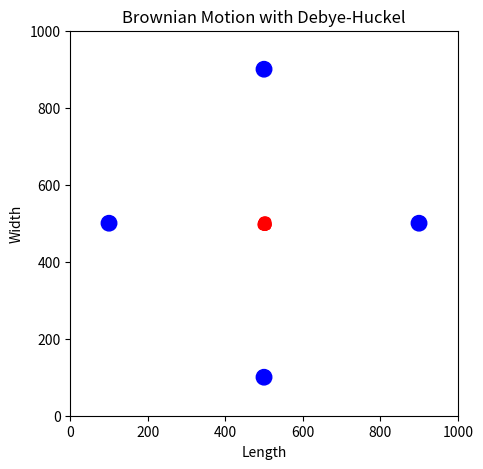

This chart was generated by the following Python code:
#!/usr/bin/env python3
# -*- coding: utf-8 -*-
"""
Created on Mon Dec  9 20:39:10 2019

@author: haoqiwang
"""

#%matplotlib qt5
import numpy as np
import math
from matplotlib import pyplot as plt
from matplotlib import animation

n1 = 100  #the amount of the ligands
n2 = 2 #the amount of receptors
L = 1000  #the length and width of the box

dt = 0.1 #time step
dt2 = dt*dt
time = 0.0
#istep = 0
timelist = [] #a list to store time

lcharge=1 #charge of ligands
rcharge=-1 #charge of receptor
#tt = 0

alpha=0.1#drag force
epsilon = 1.0#permittivity
xi = 1.0#Debye-Huckel for charge interactions


vcut = L/100/dt  #maximum speed

#initialize the location and the speed
global vx, vy, fx, fy
rx = np.random.random(n1)*L*0.01+495
ry = np.random.random(n1)*L*0.01+495
#rx = np.random.random(n1)*L/10
#ry = np.random.random(n1)*L/10

#vx = (np.random.random(n1)-0.5)*vcut*2
#vy = (np.random.random(n1)-0.5)*vcut*2
vx = np.zeros(n1)
vy = np.zeros(n1)

#give position of receptors
#rx_r=np.zeros(n2)+50
#ry_r=np.zeros(n2)+50
rx_r=[250,750]
ry_r=[250,750]


def force():
    global rx, ry, vx, vy, fx, fy
    #T, r2cut, xi
    fx = np.zeros(n1)
    fy = np.zeros(n1)
    for i in range(n1-1):
        for j in range(i+1, n1):
            dx = rx[i] - rx[j]
            dy = ry[i] - ry[j]
            dr2 = dx*dx + dy*dy
            dr=dr2**0.5
            #if(dr2>r2cut):
                #continue  
            fx1=np.random.random()-0.5
            fy1=np.random.random()-0.5
            #dr6 = dr2**3
            #dr12 = dr6**2
            #f2=1/dr2
            f2=(1/(4*math.pi*epsilon))*((lcharge*lcharge)/dr)*math.exp(-dr/xi)
            #f2 = (12.0*epsilon**12/dr12 - 6.0*epsilon**6/dr6)/dr2
            #fx1 = fc*dx
            #fy1 = fc*dy
            #sin=abs(dx)/dr
            #cos=abs(dy)/dr
            sin=dy/dr
            cos=dx/dr
            fx2=f2*cos
            fy2=f2*sin
            
            #fx3=-alpha*vx
            #fy3=-alpha*vy
            '''
            fx[i] += fx1+fx2-alpha*vx[i]  #the values of interaction force 
            fx[j] -= fx1+fx2-alpha*vx[j]  #are the same with opposite direction
            fy[i] += fy1+fy2-alpha*vy[i]  #between two particles
            fy[j] -= fy1+fy2-alpha*vy[j]
            '''
            ''
            fx[i] += fx1+fx2  #the values of interaction force 
            fx[j] -= fx1+fx2  #are the same with opposite direction
            fy[i] += fy1+fy2  #between two particles
            fy[j] -= fy1+fy2
            ''
            '''
            fx[i] += fx1  #the values of interaction force 
            fx[j] -= fx1  #are the same with opposite direction
            fy[i] += fy1  #between two particles
            fy[j] -= fy1
            '''
    for i in range (n1):
        for k in range(n2):
            dx_r = rx[i] - rx_r[k]
            dy_r = ry[i] - ry_r[k]
            dr2_r = dx_r*dx_r + dy_r*dy_r
            dr_r=dr2_r**0.5
            f4=-1000/dr2_r
            
            sin_r=dy_r/dr_r
            cos_r=dx_r/dr_r
            fx4=f4*cos_r
            fy4=f4*sin_r
            
            fx[i] += fx4  #the values of interaction force 
            #fx[j] -= fx1+fx2  #are the same with opposite direction
            fy[i] += fy4  #between two particles
            #fy[j] -= fy1+fy2
    return
    
def MDrun():
    global rx, ry, vx, vy, fx, fy, dt, time, vcut
    #, istep
    #, T0, T, 
    force()
    vx += dt*fx
    vy += dt*fy
    
    #the speed can`t exceed the vcut
    for i in range(n1):
        if(abs(vx[i])>vcut):
            vx[i] = abs(vx[i])/vx[i]*vcut
        if(abs(vy[i])>vcut):
            vy[i] = abs(vy[i])/vy[i]*vcut

    rx += vx*dt
    ry += vy*dt
    '''
    for i in range(n1):
        if(rx[i]<0 or rx[i]>L):
            vx[i] = -vx[i]
        if(ry[i]<0 or ry[i]>L):
            vy[i] = -vy[i]
    '''
    #istep += 1
    #time += dt
    #timelist.append(time)
    return

#animate the process
def animate(frame):#the frame number i
    #global tt
    MDrun()
    line1.set_data(rx, ry)
    #line2.set_data(TIME, TEMPERATURE)
    #ax2.set_xlim(-3+tt, 3+tt)
    #tt += 0.1
    return line1
#, line2

fig = plt.figure(figsize = (5, 5))
#set the parameters of the ax1
ax1 = fig.add_subplot(1, 1, 1, xlim = (0, int(L)), ylim = (0, int(L)))
ax1.set_title('Brownian Motion with Debye-Huckel')
ax1.set_xlabel('Length')
ax1.set_ylabel('Width')

line1,=ax1.plot(rx, ry, 'ro')

circle1 = plt.Circle((500, 100), 20, color='blue')
circle2 = plt.Circle((100, 500), 20, color='blue')
circle3 = plt.Circle((500, 900), 20, color='blue')
circle4 = plt.Circle((900, 500), 20, color='blue')

ax1.add_artist(circle1)
ax1.add_artist(circle2)
ax1.add_artist(circle3)
ax1.add_artist(circle4)

anim1 = animation.FuncAnimation(fig, animate, frames=1000, interval=1)

#plt.rcParams['animation.ffmpeg_path'] = '\\usr\\local\\Cellar\\ffmpeg\\4.2.1_2\\'
#anim1.save('test_animation.mp4',writer='FFMpegWriter')
#anim1.save('test_animation.gif',writer='imagemagick')
'''
FFwriter=animation.FFMpegWriter()
anim1.save('brownian.mp4',writer=FFwriter)
'''
plt.show()
